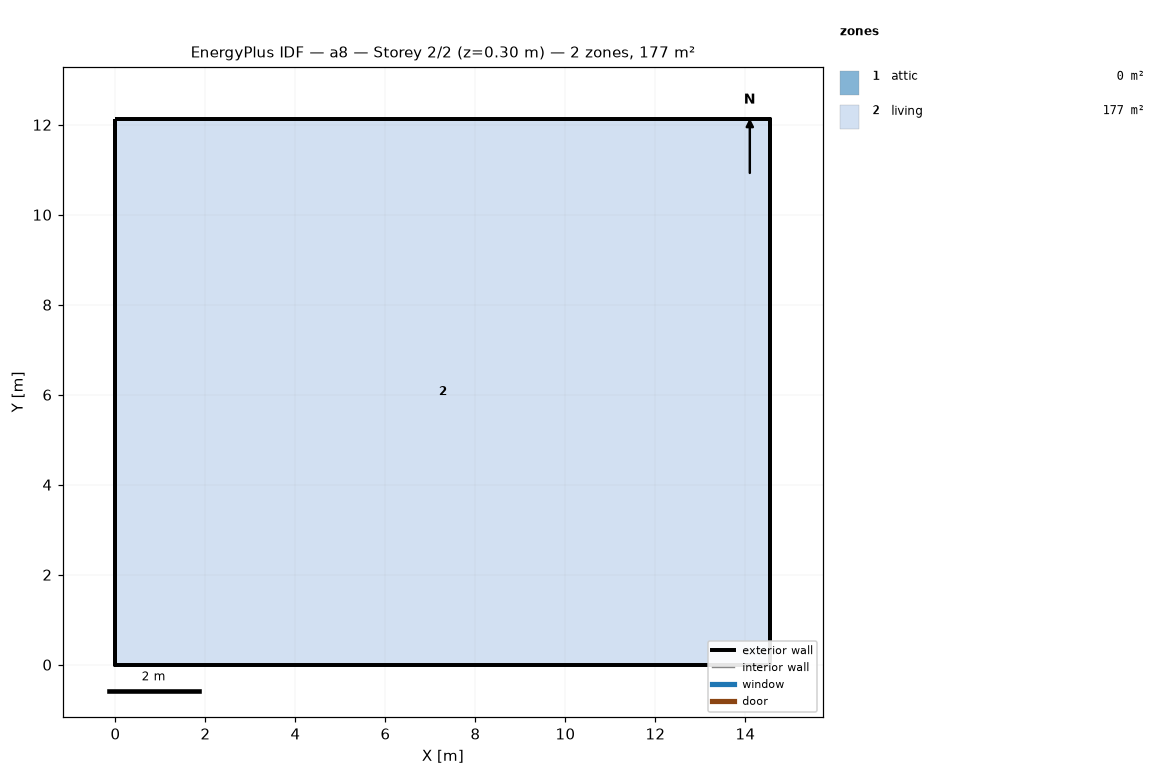
=== STOREY PLAN SPEC (per zone: floor XY polygon, exterior-wall plan segments, windows/doors) ===
zone 1: attic  (0.0 m²)
  exterior wall: (14.55, 0.00) – (14.55, 12.13) – (14.55, 6.06)  [18.2 m]
  exterior wall: (0.00, 12.13) – (0.00, 0.00) – (0.00, 6.06)  [18.2 m]
zone 2: living  (176.5 m²)
  floor: (0.00, 0.00) (0.00, 12.13) (14.55, 12.13) (14.55, 0.00)
  exterior wall: (0.00, 0.00) – (14.55, 0.00)  [14.6 m]
  exterior wall: (14.55, 0.00) – (14.55, 12.13)  [12.1 m]
  exterior wall: (14.55, 12.13) – (0.00, 12.13)  [14.6 m]
  exterior wall: (0.00, 12.13) – (0.00, 0.00)  [12.1 m]

=== DERIVED (storey summary) ===
Building: a8
Storey: 2 of 2  (floor level z = 0.30 m)
Storey gross floor area: 176.5 m²
Zones on this storey: 2
  - attic: floor 0.0 m²; exterior wall 36.4 m (24.5 m²); WWR 0.0%
  - living: floor 176.5 m²; exterior wall 53.4 m (146.4 m²); WWR 0.0%
Zone adjacency: (none detected)